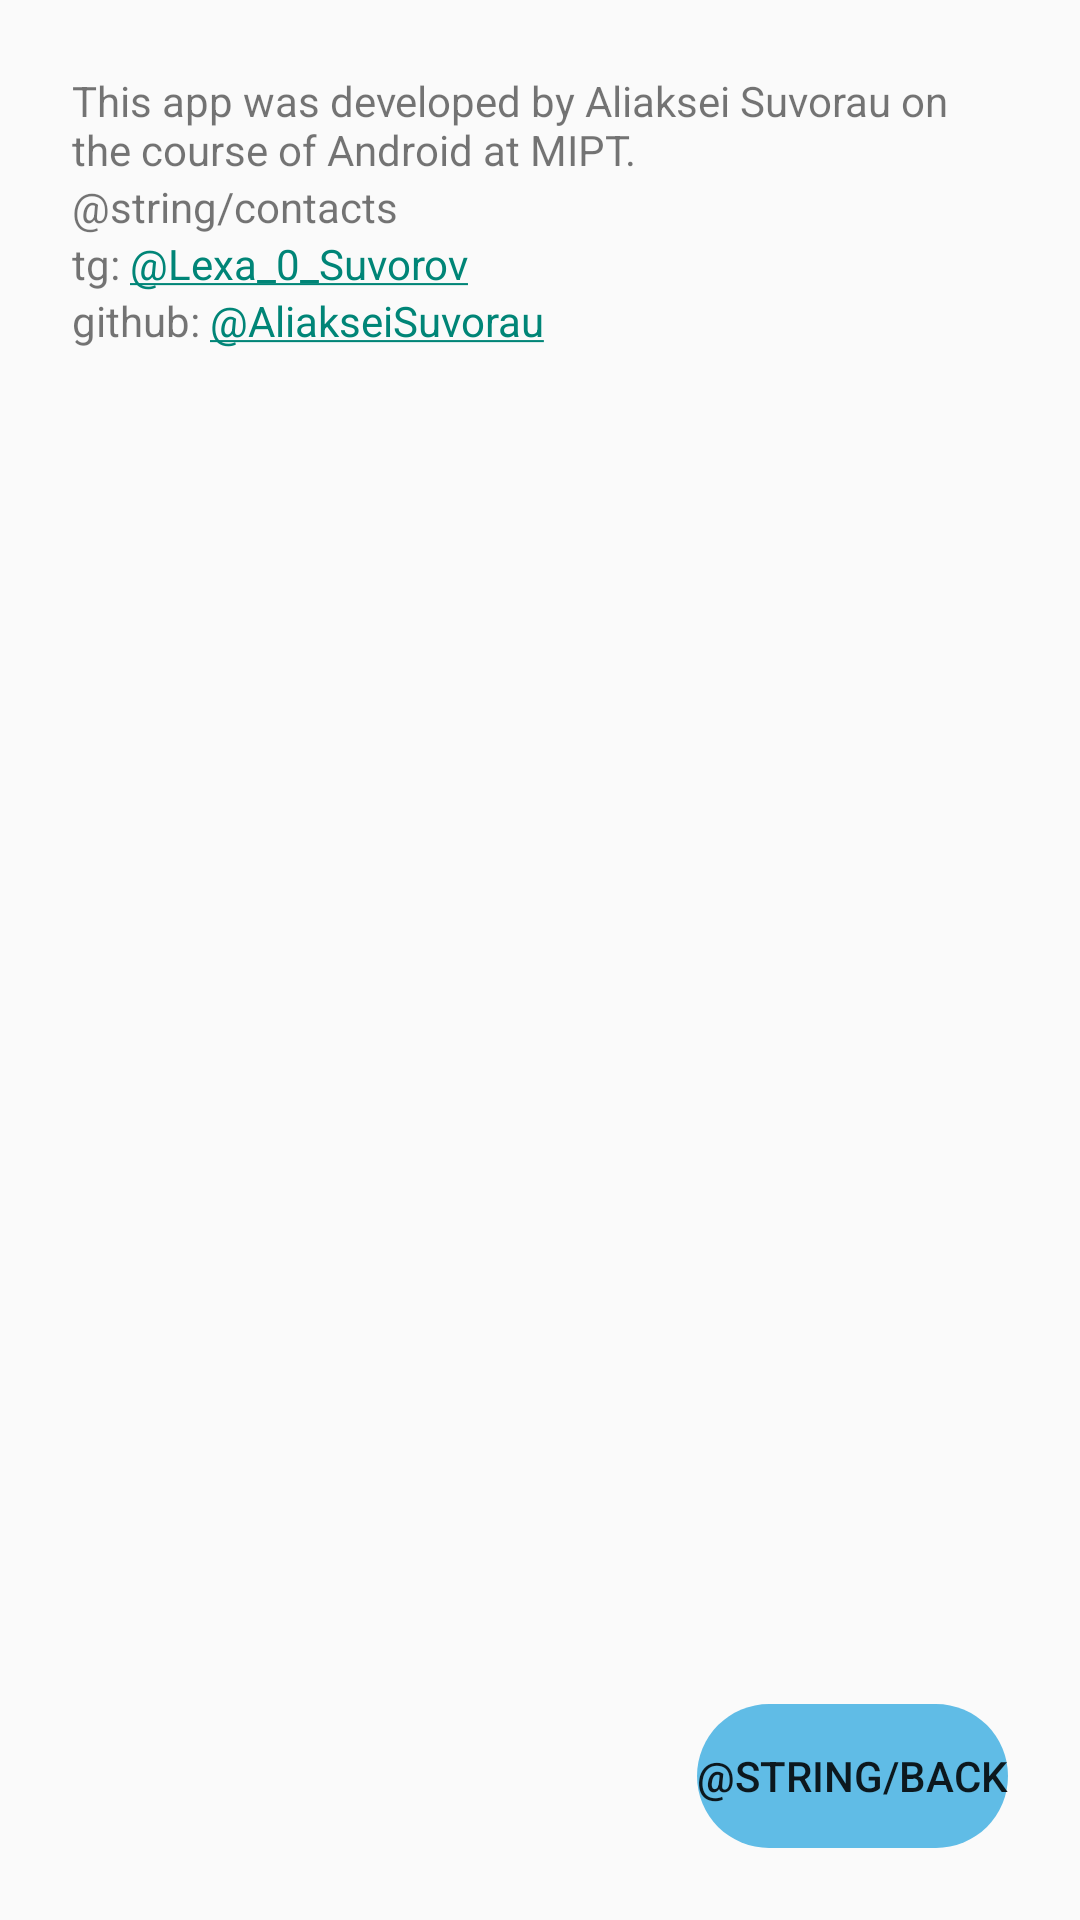

The Android layout XML behind this screen, and the referenced resources:
<!-- AndroidManifest.xml: application theme Theme.ToDoList -->
<!-- res/layout/fragment_about_app.xml -->
<?xml version="1.0" encoding="utf-8"?>

<FrameLayout xmlns:android="http://schemas.android.com/apk/res/android"
    android:layout_width="match_parent"
    android:layout_height="match_parent"
    android:padding="24dp">

    <LinearLayout
        android:layout_width="wrap_content"
        android:layout_height="wrap_content"
        android:orientation="vertical">

        <TextView
            android:layout_width="wrap_content"
            android:layout_height="wrap_content"
            android:text="This app was developed by Aliaksei Suvorau on the course of Android at MIPT."/>

        <LinearLayout
            android:layout_width="wrap_content"
            android:layout_height="wrap_content"
            android:orientation="vertical">

            <TextView
                android:layout_width="wrap_content"
                android:layout_height="wrap_content"
                android:text="@string/contacts"/>

            <TextView
                android:id="@+id/tg_link"
                android:layout_width="wrap_content"
                android:layout_height="wrap_content"
                android:text="@string/tg_link"/>

            <TextView
                android:id="@+id/github_link"
                android:layout_width="wrap_content"
                android:layout_height="wrap_content"
                android:text="@string/github_link"/>

        </LinearLayout>

    </LinearLayout>

    <Button
        android:id="@+id/back_button"
        android:layout_width="wrap_content"
        android:layout_height="wrap_content"
        android:layout_gravity="bottom|end"
        android:background="@drawable/button_background"
        android:stateListAnimator="@null"
        android:text="@string/back"/>

</FrameLayout>
<!-- resources referenced by this layout -->
<resources>
  <!-- drawable button_background (drawable) -->
  <?xml version="1.0" encoding="utf-8"?>
  
  <ripple xmlns:android="http://schemas.android.com/apk/res/android"
      android:color="@color/light_blue">
      <item android:id="@android:id/mask">
          <shape android:shape="rectangle">
              <solid android:color="@color/blue" />
              <corners android:radius="32dp" />
          </shape>
      </item>
  
      <item android:id="@android:id/background">
          <shape android:shape="rectangle">
              <solid android:color="@color/blue" />
              <corners android:radius="32dp" />
          </shape>
      </item>
  </ripple>
  <string name="github_link">github: <a href="https://github.com/AliakseiSuvorau">@AliakseiSuvorau</a></string>
  <string name="tg_link">tg: <a href="https://t.me/Lexa_0_Suvorov">@Lexa_0_Suvorov</a></string>
  <style name="Theme.ToDoList" parent="Theme.AppCompat.Light.NoActionBar">
          <item name="colorSurface">@color/white</item>
      </style>
  <color name="light_blue">#DCF4FA</color>
  <color name="blue">#60BCE6</color>
  <color name="white">#FFFFFF</color>
</resources>
